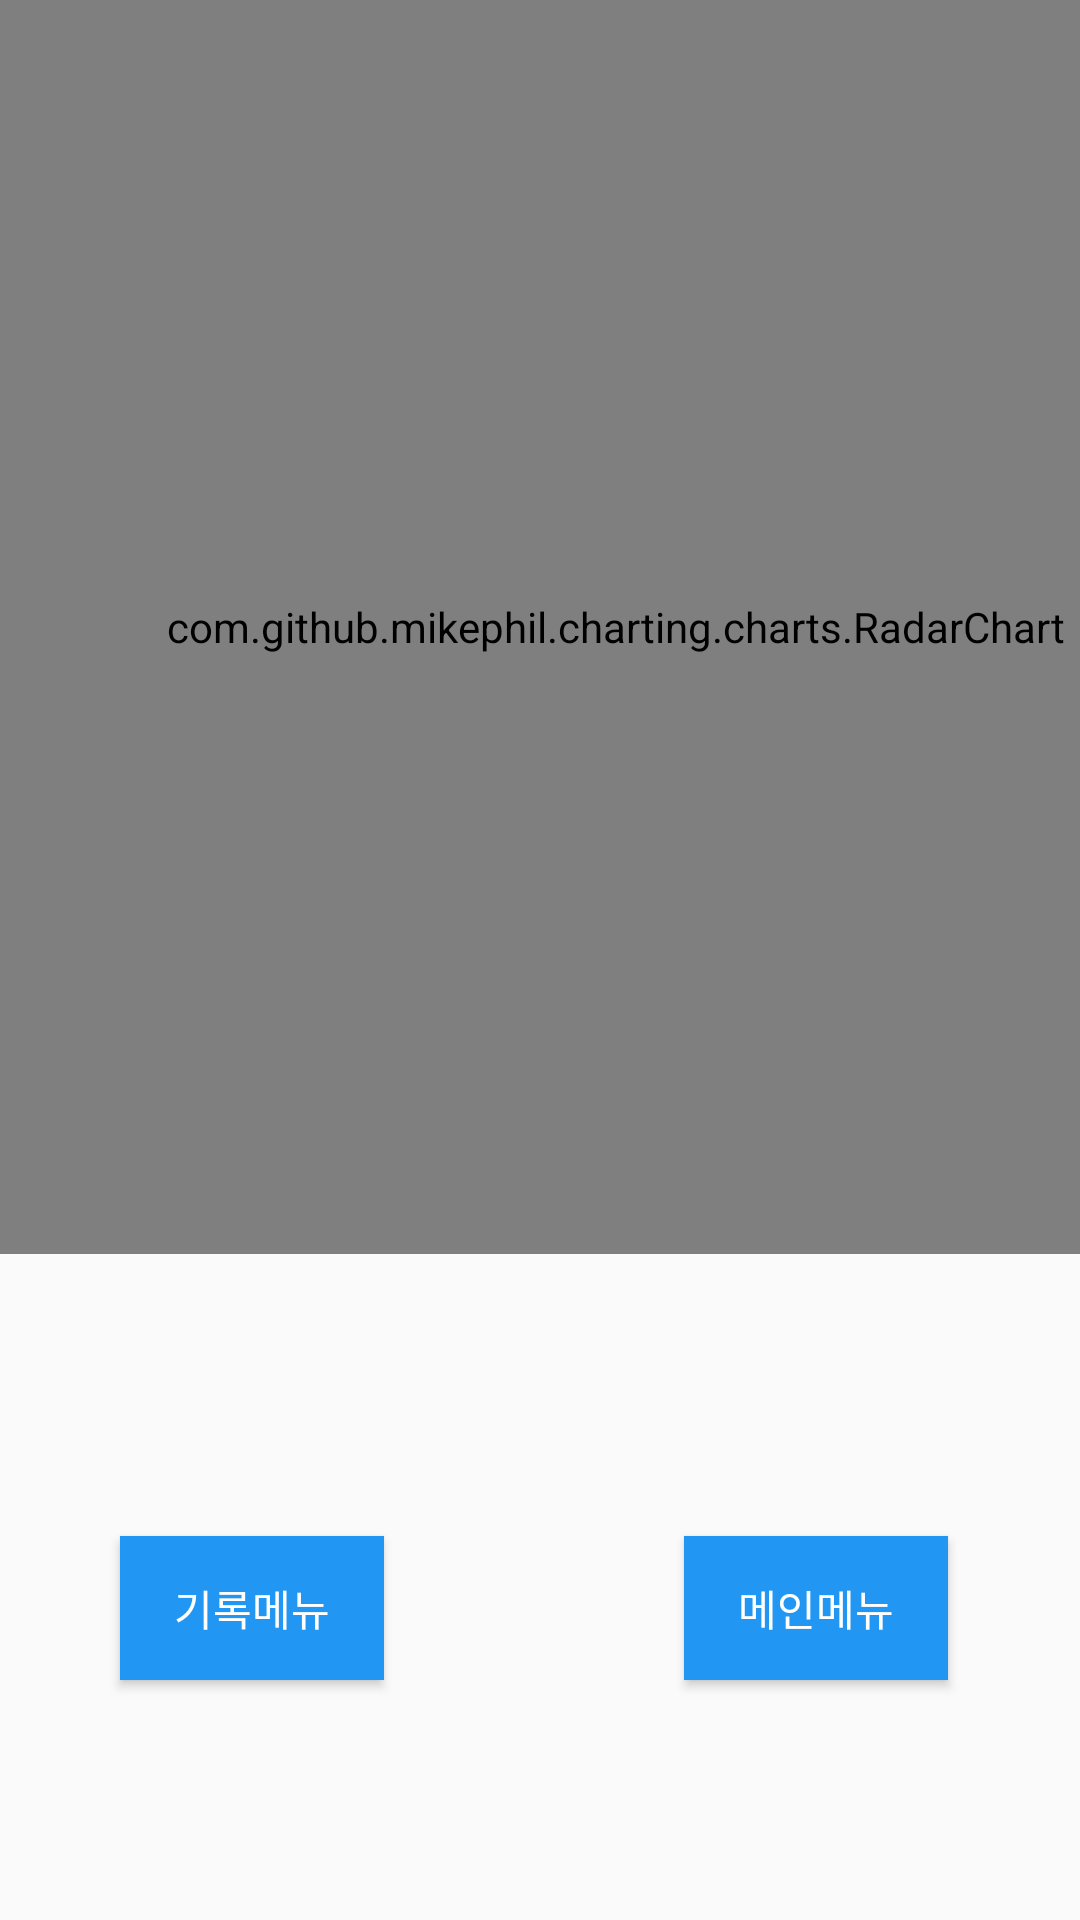

Layout XML and referenced resources for this Android screen:
<!-- AndroidManifest.xml: application theme AppTheme -->
<!-- res/layout/activity_mfchart.xml -->
<?xml version="1.0" encoding="utf-8"?>
<androidx.constraintlayout.widget.ConstraintLayout xmlns:android="http://schemas.android.com/apk/res/android"
    xmlns:app="http://schemas.android.com/apk/res-auto"
    xmlns:tools="http://schemas.android.com/tools"
    android:layout_width="match_parent"
    android:layout_height="match_parent"
    tools:context=".MFchart">


    <com.github.mikephil.charting.charts.RadarChart
        android:id="@+id/radar_Chart"
        android:layout_width="410dp"
        android:layout_height="418dp"
        app:layout_constraintStart_toStartOf="parent"
        app:layout_constraintTop_toTopOf="parent">

    </com.github.mikephil.charting.charts.RadarChart>

    <TextView
        android:id="@+id/tv_mpc"
        android:layout_width="319dp"
        android:layout_height="150dp"
        android:layout_marginStart="8dp"
        android:layout_marginLeft="8dp"
        android:layout_marginTop="20dp"
        android:layout_marginEnd="8dp"
        android:layout_marginRight="8dp"
        app:layout_constraintEnd_toEndOf="parent"
        app:layout_constraintStart_toStartOf="parent"
        app:layout_constraintTop_toBottomOf="@+id/radar_Chart" />

    <Button
        android:id="@+id/bt_prr"
        android:layout_width="wrap_content"
        android:layout_height="wrap_content"
        android:layout_marginStart="40dp"
        android:layout_marginLeft="40dp"
        android:layout_marginBottom="80dp"
        android:background="#2196F3"
        android:text="기록메뉴"
        android:textColor="#FFFFFF"
        app:layout_constraintBottom_toBottomOf="parent"
        app:layout_constraintStart_toStartOf="parent" />

    <Button
        android:id="@+id/bt_prm"
        android:layout_width="wrap_content"
        android:layout_height="wrap_content"
        android:layout_marginEnd="44dp"
        android:layout_marginRight="44dp"
        android:layout_marginBottom="80dp"
        android:background="#2196F3"
        android:text="메인메뉴"
        android:textColor="#FFFFFF"
        app:layout_constraintBottom_toBottomOf="parent"
        app:layout_constraintEnd_toEndOf="parent" />

</androidx.constraintlayout.widget.ConstraintLayout>
<!-- resources referenced by this layout -->
<resources>
  <style name="AppTheme" parent="Theme.AppCompat.Light.DarkActionBar">
          
          <item name="colorPrimary">@color/colorPrimary</item>
          <item name="colorPrimaryDark">@color/colorPrimaryDark</item>
          <item name="colorAccent">@color/colorAccent</item>
  
          //타이틀바 없애는 옵션
  
          <item name="windowActionBar">false</item>
          <item name="windowNoTitle">true</item>
      </style>
  <!-- not gathered from this repository: default colours our renderer supplied (Android Studio template values) -->
  <color name="colorPrimary">#FF6200EE</color>
  <color name="colorPrimaryDark">#FF3700B3</color>
  <color name="colorAccent">#FF03DAC5</color>
</resources>
